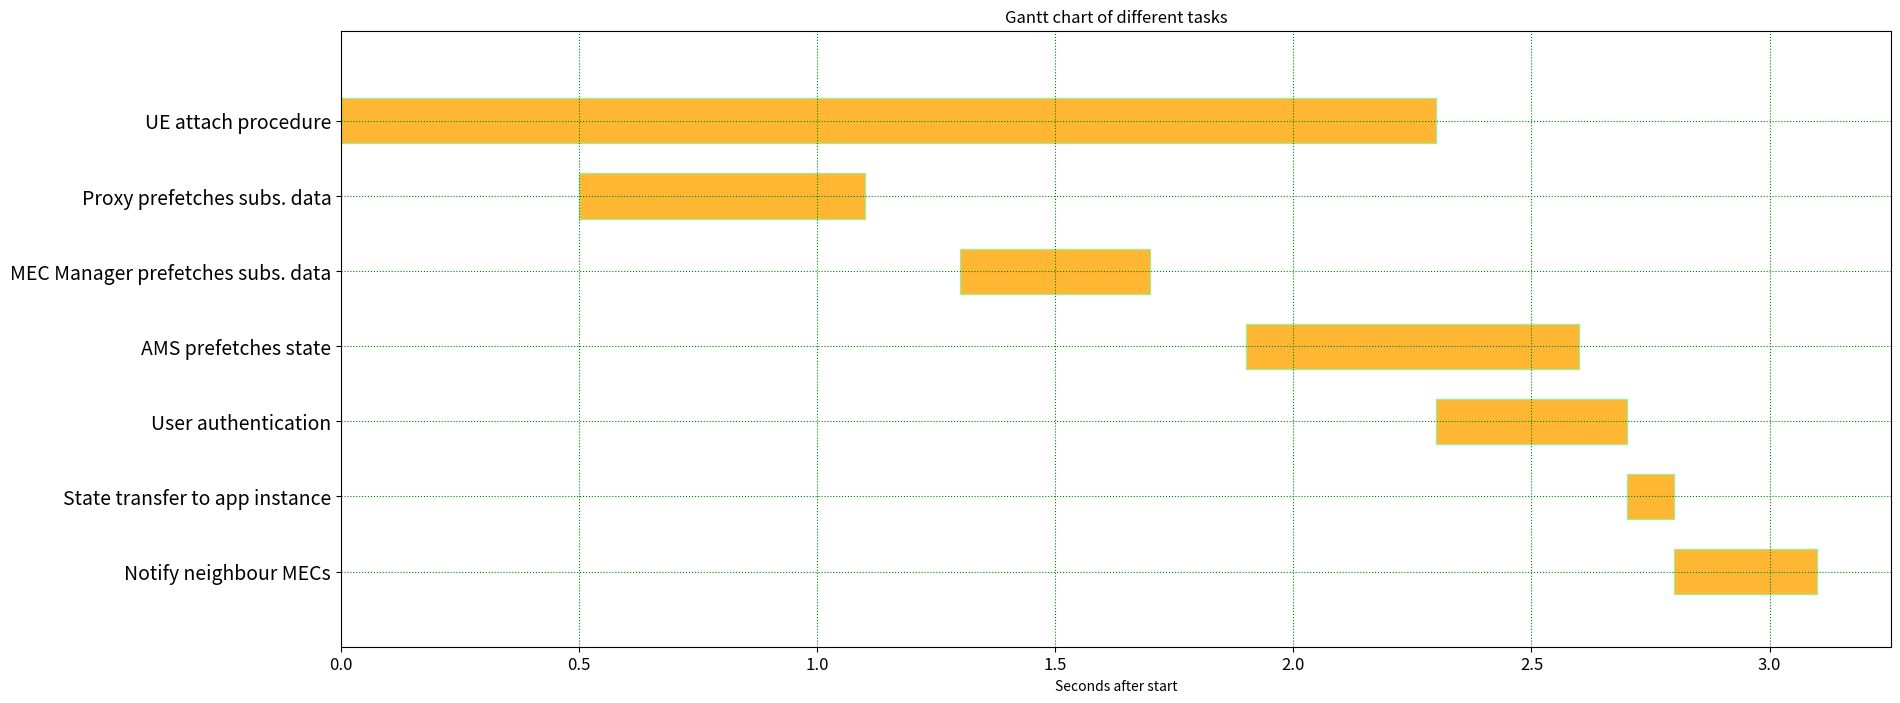

This figure's Python source:
import matplotlib as mpl 
import matplotlib.pyplot as plt 
import matplotlib.font_manager as font_manager
import numpy as np

def CreateGanttChartPoint(data):
    """
    Create gantt charts with matplotlib from data
    """ 
    
    # An array of tuples. A tuple has a label and a period.
    task_periods = []

    for ylabel, start_point, end_point in data:
        task_periods.append((ylabel, (start_point, end_point)))

    ilen=len(task_periods)
    pos = np.arange(0.5, ilen*0.5+0.5,0.5)
    
    # Create plot
    fig = plt.figure(figsize=(20,8))
    ax = fig.add_subplot(111)
    
    for i in range(len(task_periods)):
         start_point, end_point = task_periods[i][1]
         ax.barh((i*0.5)+0.5, end_point - start_point, left=start_point, 
                height=0.3, align='center', edgecolor='lightgreen', 
                color='orange', alpha = 0.8)
    
    locsy, labelsy = plt.yticks(pos, [task[0] for task in task_periods])
    
    plt.setp(labelsy, fontsize = 14)
    ax.set_ylim(ymin = -0.1, ymax = ilen*0.5+0.5)
    ax.grid(color = 'g', linestyle = ':')
    ax.set_xlabel('Seconds after start')
    ax.set_title('Gantt chart of different tasks')
  
    labelsx = ax.get_xticklabels()
    plt.setp(labelsx, fontsize=12)
 
    ax.invert_yaxis()
    plt.savefig('gantt.png')
    plt.show()

data = [
    [ 'UE attach procedure', 0, 2.3],
    [ 'Proxy prefetches subs. data', 0.5, 1.1 ],
    [ 'MEC Manager prefetches subs. data', 1.3, 1.7],
    [ 'AMS prefetches state', 1.9, 2.6],
    [ 'User authentication', 2.3, 2.7],
    [ 'State transfer to app instance', 2.7, 2.8],
    [ 'Notify neighbour MECs', 2.8, 3.1]
]

CreateGanttChartPoint(data)